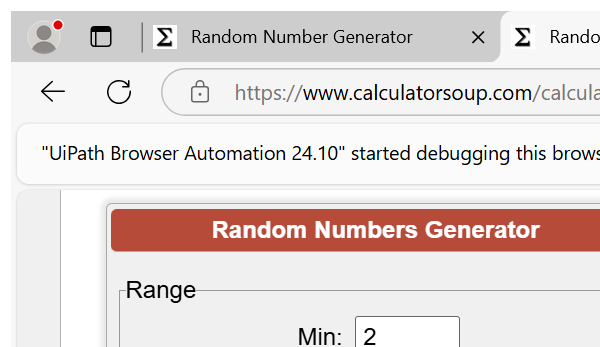
Workflow: addition

Step 1: Attach Browser 'msedge.exe Random' in window 'Random Number Generator' (msedge.exe)

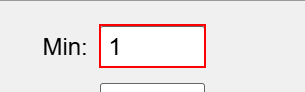
Step 2: type "2" into the text box 'min'

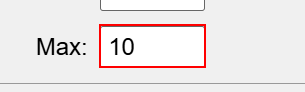
Step 3: type "10" into the text box 'max'

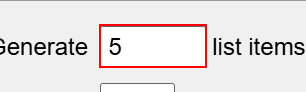
Step 4: type "5" into the text box 'num_samples'

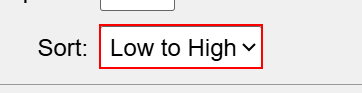
Step 5: select "Low to High" in the drop-down 'sort_answer'

Step 6: click on the drop-down 'sort_answer' (same screen as step 5)

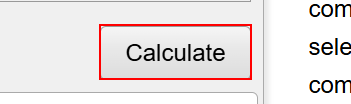
Step 7: click on the text box

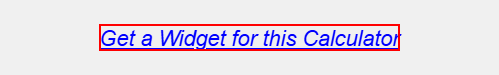
Step 8: find the link 'Get a Widget for this Calculator'

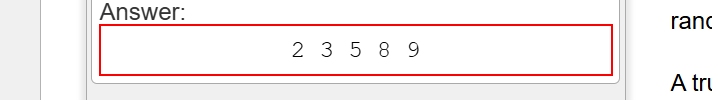
Step 9: get-text from the element
